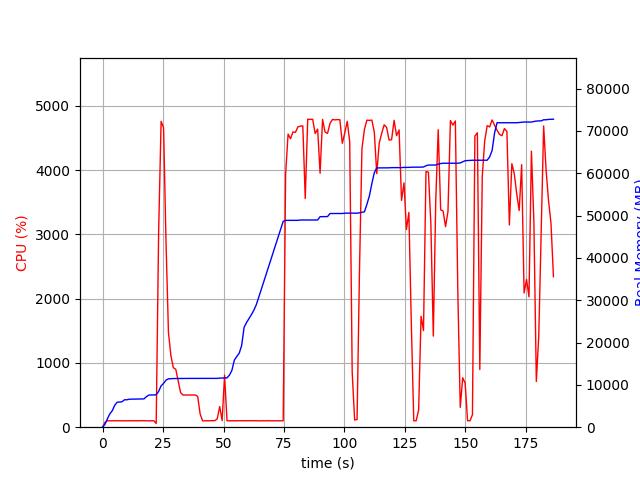

The file beside this chart, header and first rows:
elapsed_time, nproc, cpu, mem_real, mem_virtual
3.790855407714844e-05, 1, 0.0, 9.031, 3186
1.006, 1, 75.5, 693.1, 1688
2.012, 1, 100.4, 1989, 3656
3.02, 1, 99.2, 3171, 5000
4.028, 1, 100.2, 3897, 6786
5.035, 1, 100.3, 5183, 8578
6.042, 1, 99.3, 5905, 8690
7.049, 1, 100.3, 5943, 8690
8.056, 1, 99.3, 6017, 8690
9.063, 1, 100.3, 6479, 8702
10.07, 1, 99.2, 6479, 8702
11.08, 1, 100.3, 6615, 8702
12.08, 1, 100.3, 6631, 8702
13.09, 1, 100.1, 6631, 8702
14.1, 1, 101.1, 6685, 8702
15.11, 1, 99.2, 6687, 8702
16.12, 1, 100.0, 6687, 8702
17.13, 1, 102.1, 6687, 8702
18.14, 1, 99.1, 7209, 10750
19.15, 1, 100.0, 7591, 10750
20.16, 1, 102.1, 7619, 10750
21.17, 1, 100.1, 7651, 10750
22.18, 2, 57.5, 7651, 10750
23.19, 1, 3034, 8466, 14902
24.21, 1, 4759, 9766, 16329
25.23, 1, 4657, 10356, 16963
26.24, 1, 2880, 11118, 17706
27.24, 1, 1475, 11424, 18048
28.25, 1, 1114, 11461, 18048
29.26, 1, 926.3, 11493, 18104
30.27, 1, 900.6, 11493, 18104
31.27, 1, 719.9, 11493, 18104
32.28, 1, 537.3, 11513, 18184
33.29, 1, 499.3, 11513, 18184
34.3, 1, 501.2, 11525, 18184
35.3, 1, 501.3, 11525, 18184
36.31, 1, 500.5, 11525, 18184
37.32, 1, 501.3, 11525, 18184
38.33, 1, 501.2, 11525, 18184
39.34, 1, 478.1, 11525, 18184
40.35, 1, 204.1, 11525, 18184
41.36, 1, 99.1, 11525, 18184
42.37, 1, 100.1, 11525, 18184
43.38, 1, 100.0, 11525, 18184
44.38, 1, 100.1, 11525, 18184
45.39, 1, 100.0, 11525, 18184
46.4, 1, 102.0, 11525, 18184
47.41, 1, 130.7, 11535, 18312
48.42, 1, 321.2, 11601, 18312
49.43, 1, 103.0, 11612, 18312
50.44, 1, 807.8, 11641, 18313
51.45, 1, 101.1, 11641, 18313
52.46, 1, 99.1, 12301, 20873
53.47, 1, 100.0, 13417, 21049
54.48, 1, 99.9, 15837, 26169
55.49, 1, 100.0, 16711, 26361
56.5, 1, 100.1, 17479, 26361
57.51, 1, 99.1, 19313, 32749
58.52, 1, 101.1, 23599, 42989
59.53, 1, 99.1, 24719, 42989
... 125 more rows
